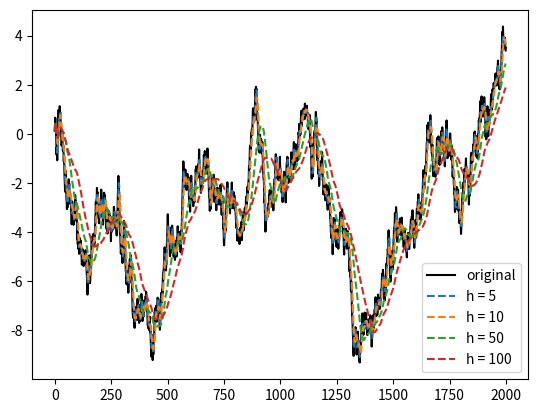

Write the Python code that produced this figure.
from collections import deque

class mob_mean_gen:

    def __init__( self , horizon = 100 ):
        
        self.horizon = horizon
        self.mean = 0
        self.buff = deque(list())
    
    def __call__(self, val) -> float:
        
        self.buff.append( val )
        n = len( self.buff ) - 1

        if n == 0:
            self.mean = val
        elif n < self.horizon:
            self.mean = ( self.mean*n + val )/( n + 1 )
        else:
            bottom = self.buff.popleft()
            self.mean += ( val - bottom )/n
        
        return self.mean
    
    def clear( self ):
        self.buff.clear()

if __name__ == "__main__":

    import numpy as np
    import random as rd
    import matplotlib.pyplot as plt
    import matplotlib as mpl
    

    base : np.ndarray = np.random.random( 2000 ) -.5
    base = base.cumsum()

    plt.plot( range( 2000 ) , base , "-k" , label = "original" )

    hs = [ 5 , 10 , 50 , 100 ]
    idx = np.linspace( 0 , 1 , 4 )
    for i in range( 4 ):
        mob = mob_mean_gen( hs[i] )
        nu_base = np.zeros( 2000 )
        for j in range( 2000 ):
            nu_base[ j ] = mob( base[ j ] )
        plt.plot( nu_base , linestyle = "--" , label = f"h = {hs[i]}")
    plt.legend()
    plt.show()

